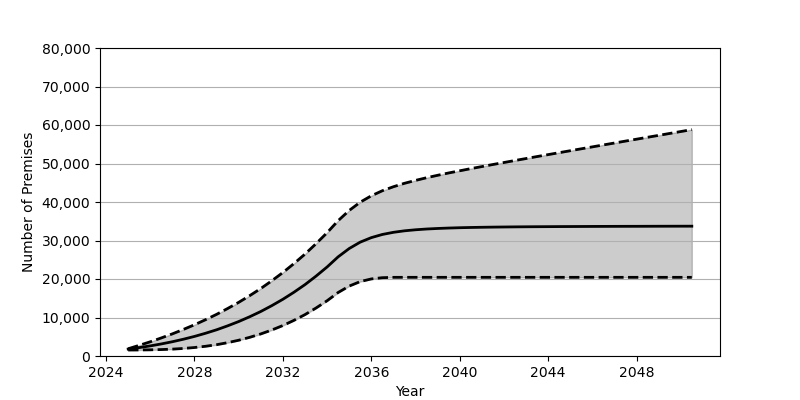

The table this chart was drawn from, first rows:
Date, Low, Base, High
2025-01, 1553, 1801, 1887
2025-07, 1568, 2180, 2764
2026-01, 1604, 2626, 3693
2026-07, 1672, 3130, 4688
2027-01, 1785, 3707, 5752
2027-07, 1959, 4352, 6895
2028-01, 2203, 5084, 8114
2028-07, 2522, 5902, 9419
2029-01, 2936, 6810, 10822
2029-07, 3463, 7829, 12330
2030-01, 4097, 8951, 13940
2030-07, 4849, 10191, 15670
2031-01, 5735, 11562, 17534
2031-07, 6749, 13072, 19533
2032-01, 7918, 14734, 21686
2032-07, 9254, 16555, 23995
2033-01, 10761, 18551, 26481
2033-07, 12461, 20740, 29162
2034-01, 14360, 23132, 32044
2034-07, 16486, 25747, 35143
2035-01, 18166, 27919, 37812
2035-07, 19327, 29572, 39950
2036-01, 20019, 30747, 41618
2036-07, 20342, 31567, 42927
2037-01, 20429, 32127, 43974
2037-07, 20433, 32514, 44856
2038-01, 20433, 32787, 45615
2038-07, 20433, 32982, 46303
2039-01, 20433, 33125, 46939
2039-07, 20433, 33233, 47541
2040-01, 20433, 33320, 48109
2040-07, 20433, 33383, 48667
2041-01, 20433, 33434, 49206
2041-07, 20433, 33476, 49739
2042-01, 20433, 33510, 50261
2042-07, 20433, 33539, 50778
2043-01, 20433, 33564, 51293
2043-07, 20433, 33583, 51806
2044-01, 20433, 33598, 52311
2044-07, 20433, 33617, 52816
2045-01, 20433, 33628, 53321
2045-07, 20433, 33641, 53822
2046-01, 20433, 33653, 54323
2046-07, 20433, 33663, 54823
2047-01, 20433, 33672, 55323
2047-07, 20433, 33681, 55822
2048-01, 20433, 33685, 56320
2048-07, 20433, 33695, 56818
2049-01, 20433, 33703, 57313
2049-07, 20433, 33709, 57808
2050-01, 20433, 33715, 58307
2050-07, 20433, 33719, 58803
